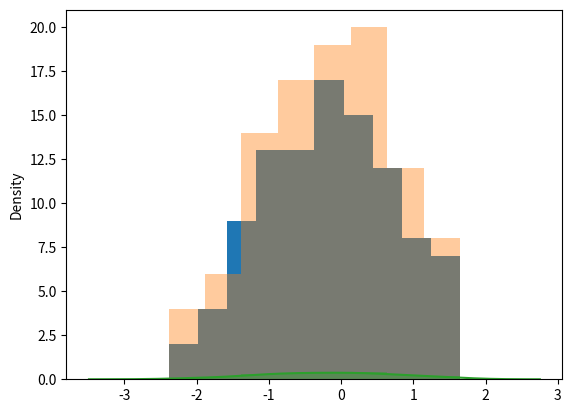

Write Python code to recreate this figure.

import numpy as np
import pandas as pd
import matplotlib.pyplot as plt
import seaborn as sns

# 数据准备
a = np.random.randn(100)
print(a)
s = pd.Series(a)
print(s)

# 用Matplotlib画直方图
plt.hist(s)
plt.show()
'''
在 Matplotlib 中，我们使用 plt.hist(x, bins=10) 函数，
其中参数 x 是一维数组，bins 代表直方图中的箱子数量，默认是 10。
上面代码就表示，把数据x轴分成10个桶，y轴统计每个区间段的数量
'''

# 用Seaborn画直方图
sns.distplot(s, kde=False)
plt.show()
sns.distplot(s, kde=True)
plt.show()